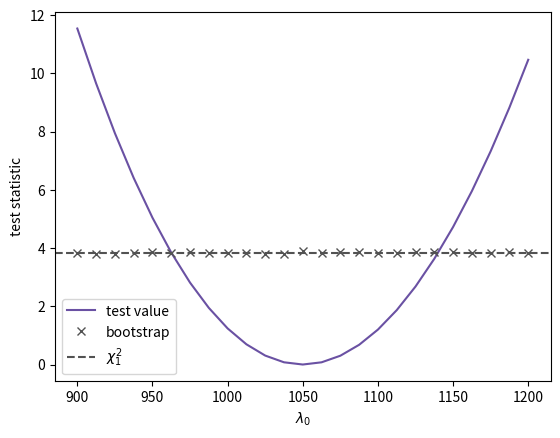

Write the Python code that produced this figure.
# Test statistic of $x_\mathrm{obs}=2050$ against $\lambda_0$, with the bootstrap and chi-squared level-0.05 thresholds
# Script of the lecture notes of PHAS0083 (UCL); the preamble below is shared by all scripts.

import numpy as np
import matplotlib.pyplot as plt
from matplotlib.colors import to_rgb
from types import SimpleNamespace
from scipy import stats, optimize, integrate, special
from scipy.stats import (norm, poisson, binom, chi2,
                         expon, gamma, gaussian_kde)
from scipy.optimize import minimize, minimize_scalar
from math import comb

rng = np.random.default_rng(42)

# colours by kind of object (see the Coding Conventions)
col = SimpleNamespace(
    hist="#9ecae1",  # histogram of a sample; prior
    pdf="#1f77b4",   # pdf or pmf of a model; posterior
    cdf="#ff7f0e",   # cdf, survival function, power
    emp="#2ca02c",   # sampled points, EDF, KDE, runs
    like="#6a51a3",  # likelihood, likelihood ratio
    data="black",    # observed data and statistics
    ref="#525252",   # exact or approximate curve
    thr="#525252",   # threshold, critical value, reading
    path="#ff7f0e",  # line over a heat map: path, contour
)
ref = dict(color=col.ref, ls="--")  # style of exact curves
thr = dict(color=col.thr, ls=":")   # style of thresholds


def shades(color, n):
    """n shades of a colour: dark, itself, light."""
    rgb = np.array(to_rgb(color))
    dark, light = 0.35 * rgb, rgb + (1 - rgb) * 0.55
    result = []
    for t in np.linspace(0, 1, n):
        a, b, u = (dark, rgb, 2 * t) if t < 0.5 else \
            (rgb, light, 2 * t - 1)
        result.append(a + (b - a) * u)
    return result


# ------------------------------------------------------------

def nlrt(x, lambda_0, nu):
    """-2 log likelihood ratio of the on/off model."""
    lambda_hat = np.maximum(0, x - nu)
    return (-2 * poisson.logpmf(x, lambda_0 + nu)
            + 2 * poisson.logpmf(x, lambda_hat + nu))


x_obs, nu, alpha = 2050, 1000, 0.05
lambda_values = np.linspace(900, 1200, 25)
obs = np.zeros_like(lambda_values)
threshold = np.zeros_like(lambda_values)
for i, lambda_0 in enumerate(lambda_values):
    obs[i] = nlrt(x_obs, lambda_0, nu)
    x_star = rng.poisson(lambda_0 + nu, size=100_000)
    T = nlrt(x_star, lambda_0, nu)
    threshold[i] = np.quantile(T, 1 - alpha)

fig, ax = plt.subplots()
ax.plot(lambda_values, obs, color=col.like,
        label="test value")
ax.plot(lambda_values, threshold, "x", color=col.thr,
        label="bootstrap")
ax.axhline(chi2.ppf(1 - alpha, df=1), **ref,
           label=r"$\chi^2_1$")
ax.set_xlabel(r"$\lambda_0$")
ax.set_ylabel("test statistic")
ax.legend()

plt.show()
